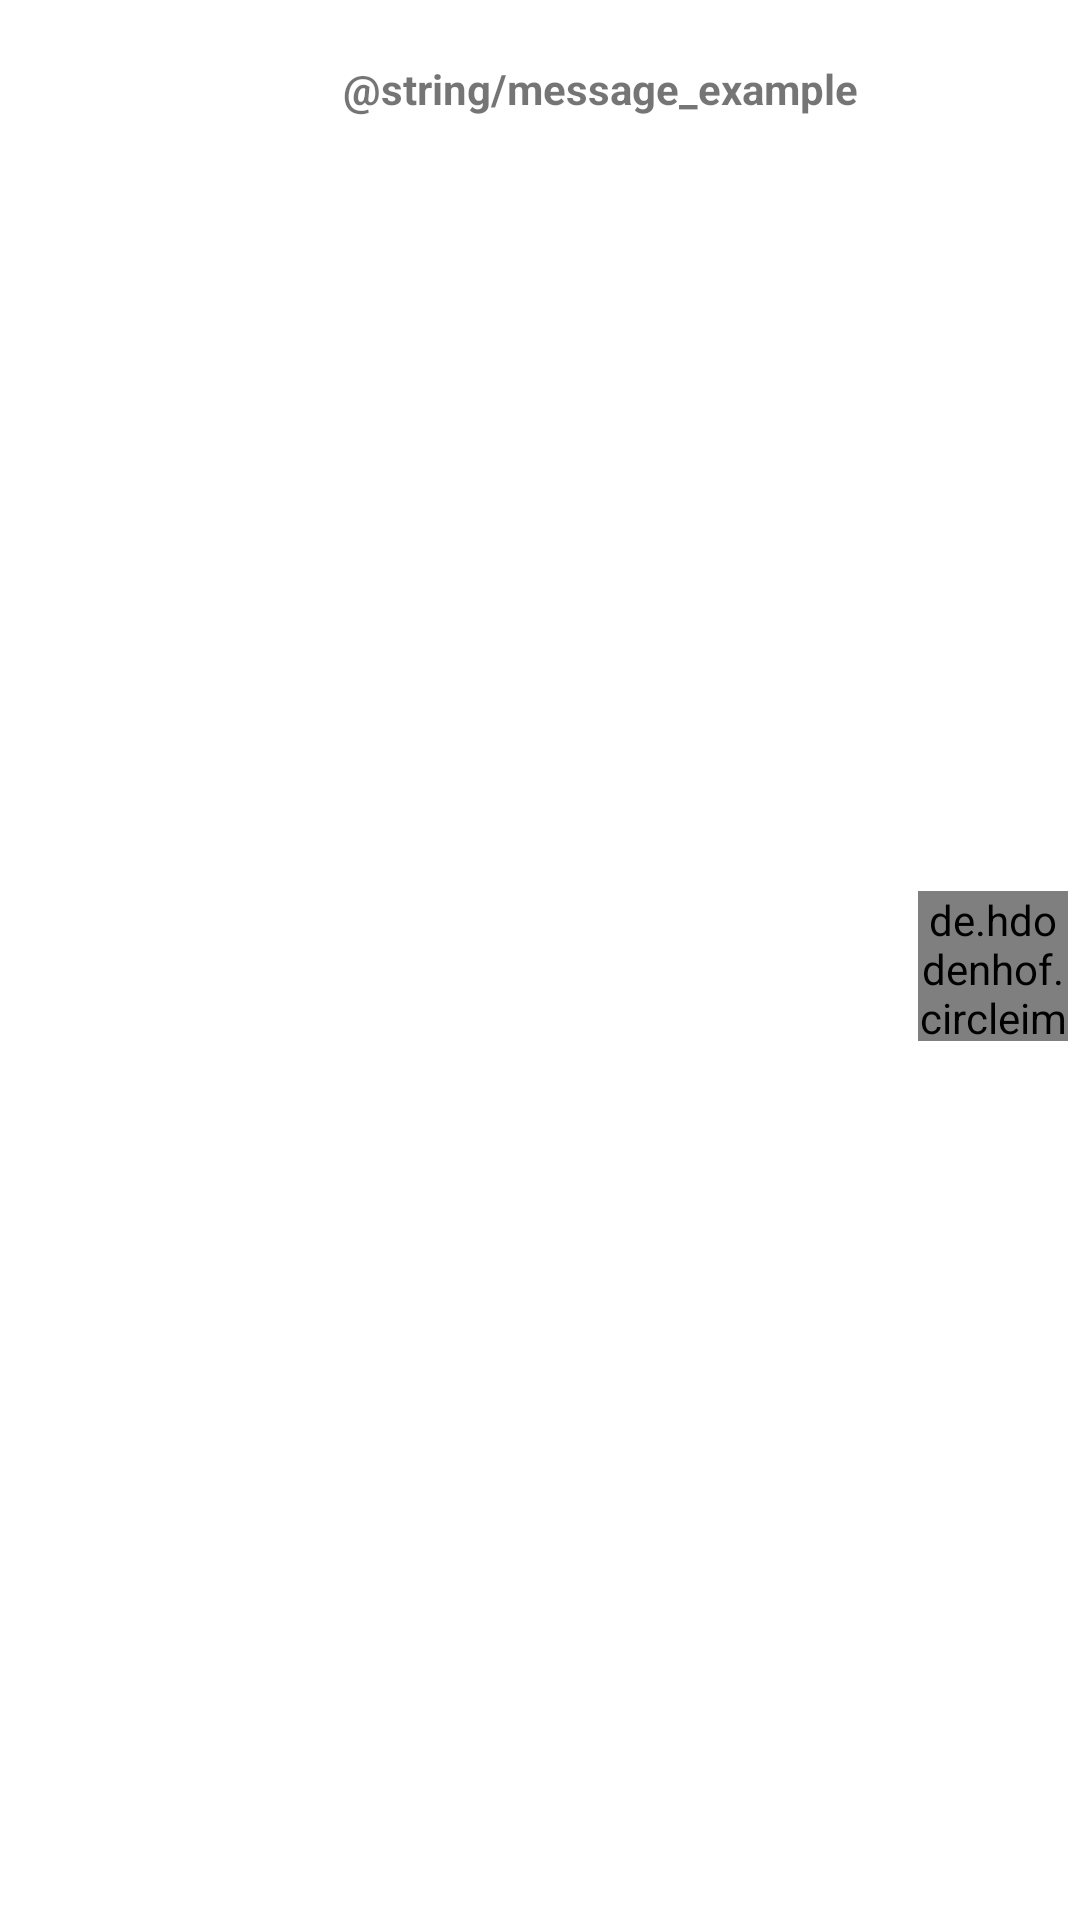

Produce the Android XML layout that renders to this screen, including the resource entries it uses.
<!-- AndroidManifest.xml: application theme Theme.AppFinalProject -->
<!-- res/layout/card_view_message_item.xml -->
<?xml version="1.0" encoding="utf-8"?>
<androidx.constraintlayout.widget.ConstraintLayout xmlns:android="http://schemas.android.com/apk/res/android"
    xmlns:app="http://schemas.android.com/apk/res-auto"
    xmlns:tools="http://schemas.android.com/tools"
    android:layout_width="match_parent"
    android:layout_height="wrap_content">

    <de.hdodenhof.circleimageview.CircleImageView
        android:id="@+id/user_image_view"
        android:layout_width="50dp"
        android:layout_height="50dp"
        android:layout_marginTop="4dp"
        android:layout_marginEnd="4dp"
        app:civ_border_color="@color/white"
        app:civ_border_width="2dp"
        app:layout_constraintBottom_toBottomOf="parent"
        app:layout_constraintEnd_toEndOf="parent"
        app:layout_constraintTop_toTopOf="parent"
        tools:srcCompat="@drawable/logo_app" />

    <TextView
        android:id="@+id/message_Text_View"
        android:layout_width="wrap_content"
        android:layout_height="wrap_content"
        android:layout_marginTop="4dp"
        android:layout_marginEnd="4dp"
        android:background="@drawable/rounded_text"
        android:maxWidth="240dp"
        android:padding="16dp"
        android:text="@string/message_example"
        android:textSize="14sp"
        android:textStyle="bold"
        app:layout_constraintEnd_toStartOf="@+id/user_image_view"
        app:layout_constraintTop_toTopOf="parent" />

</androidx.constraintlayout.widget.ConstraintLayout>
<!-- resources referenced by this layout -->
<resources>
  <color name="white">#FFFFFFFF</color>
  <!-- drawable logo_app: png bitmap (drawable, 47655 bytes) -->
  <style name="Theme.AppFinalProject" parent="Theme.MaterialComponents.DayNight.DarkActionBar">
          
          <item name="colorPrimary">@color/app_bar</item>
          <item name="colorPrimaryVariant">@color/up_bar</item>
          <item name="colorOnPrimary">@color/white</item>
          
          <item name="colorSecondary">@color/teal_200</item>
          <item name="colorSecondaryVariant">@color/teal_700</item>
          <item name="colorOnSecondary">@color/black</item>
          
          <item name="android:statusBarColor" tools:targetApi="l">?attr/colorPrimaryVariant</item>
          
      </style>
  <color name="app_bar">#616161</color>
  <color name="up_bar">#212121</color>
  <color name="teal_200">#FF03DAC5</color>
  <color name="teal_700">#FF018786</color>
  <color name="black">#FF000000</color>
</resources>
